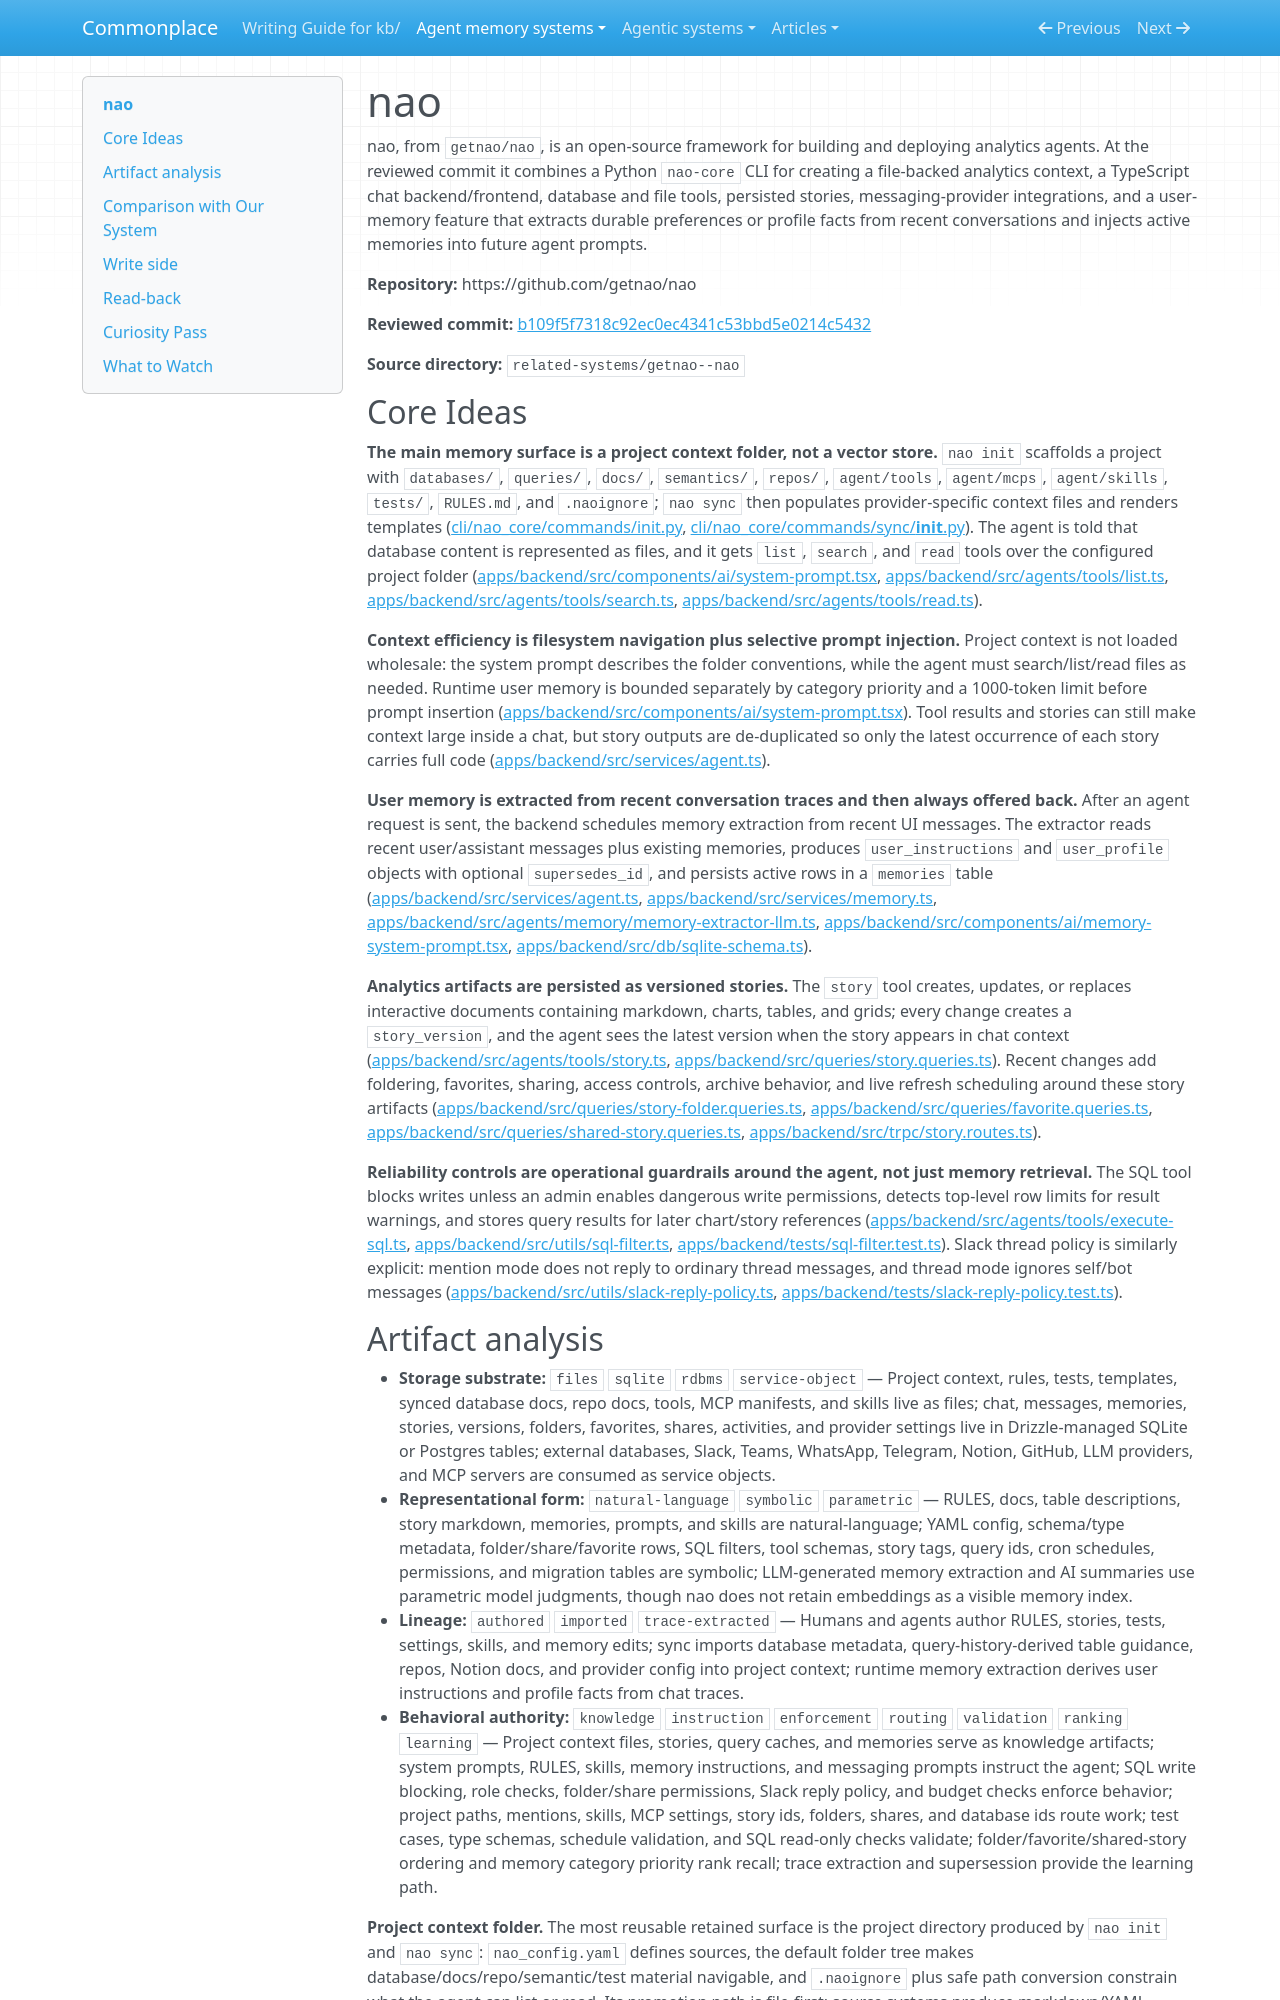

repository: zby/commonplace · page: agent-memory-systems/reviews/nao/index.html · generator: mkdocs

---
description: "nao review: analytics-agent context builder with file-backed project context, SQL guardrails, stories, and pushed trace-learning user memory"
type: agent-memory-systems/types/agent-memory-system-review.md
source-tier: code-grounded
last-checked: "2026-06-04"
tags: [trace-learning]
---

# nao

nao, from `getnao/nao`, is an open-source framework for building and deploying analytics agents. At the reviewed commit it combines a Python `nao-core` CLI for creating a file-backed analytics context, a TypeScript chat backend/frontend, database and file tools, persisted stories, messaging-provider integrations, and a user-memory feature that extracts durable preferences or profile facts from recent conversations and injects active memories into future agent prompts.

**Repository:** https://github.com/getnao/nao

**Reviewed commit:** [b109f5f7318c92ec0ec4341c53bbd5e0214c5432](https://github.com/getnao/nao/commit/b109f5f7318c92ec0ec4341c53bbd5e0214c5432)

**Source directory:** `related-systems/getnao--nao`

## Core Ideas

**The main memory surface is a project context folder, not a vector store.** `nao init` scaffolds a project with `databases/`, `queries/`, `docs/`, `semantics/`, `repos/`, `agent/tools`, `agent/mcps`, `agent/skills`, `tests/`, `RULES.md`, and `.naoignore`; `nao sync` then populates provider-specific context files and renders templates ([cli/nao_core/commands/init.py](https://github.com/getnao/nao/blob/b109f5f7318c92ec0ec4341c53bbd5e0214c5432/cli/nao_core/commands/init.py), [cli/nao_core/commands/sync/__init__.py](https://github.com/getnao/nao/blob/b109f5f7318c92ec0ec4341c53bbd5e0214c5432/cli/nao_core/commands/sync/__init__.py)). The agent is told that database content is represented as files, and it gets `list`, `search`, and `read` tools over the configured project folder ([apps/backend/src/components/ai/system-prompt.tsx](https://github.com/getnao/nao/blob/b109f5f7318c92ec0ec4341c53bbd5e0214c5432/apps/backend/src/components/ai/system-prompt.tsx), [apps/backend/src/agents/tools/list.ts](https://github.com/getnao/nao/blob/b109f5f7318c92ec0ec4341c53bbd5e0214c5432/apps/backend/src/agents/tools/list.ts), [apps/backend/src/agents/tools/search.ts](https://github.com/getnao/nao/blob/b109f5f7318c92ec0ec4341c53bbd5e0214c5432/apps/backend/src/agents/tools/search.ts), [apps/backend/src/agents/tools/read.ts](https://github.com/getnao/nao/blob/b109f5f7318c92ec0ec4341c53bbd5e0214c5432/apps/backend/src/agents/tools/read.ts)).

**Context efficiency is filesystem navigation plus selective prompt injection.** Project context is not loaded wholesale: the system prompt describes the folder conventions, while the agent must search/list/read files as needed. Runtime user memory is bounded separately by category priority and a 1000-token limit before prompt insertion ([apps/backend/src/components/ai/system-prompt.tsx](https://github.com/getnao/nao/blob/b109f5f7318c92ec0ec4341c53bbd5e0214c5432/apps/backend/src/components/ai/system-prompt.tsx)). Tool results and stories can still make context large inside a chat, but story outputs are de-duplicated so only the latest occurrence of each story carries full code ([apps/backend/src/services/agent.ts](https://github.com/getnao/nao/blob/b109f5f7318c92ec0ec4341c53bbd5e0214c5432/apps/backend/src/services/agent.ts)).

**User memory is extracted from recent conversation traces and then always offered back.** After an agent request is sent, the backend schedules memory extraction from recent UI messages. The extractor reads recent user/assistant messages plus existing memories, produces `user_instructions` and `user_profile` objects with optional `supersedes_id`, and persists active rows in a `memories` table ([apps/backend/src/services/agent.ts](https://github.com/getnao/nao/blob/b109f5f7318c92ec0ec4341c53bbd5e0214c5432/apps/backend/src/services/agent.ts), [apps/backend/src/services/memory.ts](https://github.com/getnao/nao/blob/b109f5f7318c92ec0ec4341c53bbd5e0214c5432/apps/backend/src/services/memory.ts), [apps/backend/src/agents/memory/memory-extractor-llm.ts](https://github.com/getnao/nao/blob/b109f5f7318c92ec0ec4341c53bbd5e0214c5432/apps/backend/src/agents/memory/memory-extractor-llm.ts), [apps/backend/src/components/ai/memory-system-prompt.tsx](https://github.com/getnao/nao/blob/b109f5f7318c92ec0ec4341c53bbd5e0214c5432/apps/backend/src/components/ai/memory-system-prompt.tsx), [apps/backend/src/db/sqlite-schema.ts](https://github.com/getnao/nao/blob/b109f5f7318c92ec0ec4341c53bbd5e0214c5432/apps/backend/src/db/sqlite-schema.ts)).

**Analytics artifacts are persisted as versioned stories.** The `story` tool creates, updates, or replaces interactive documents containing markdown, charts, tables, and grids; every change creates a `story_version`, and the agent sees the latest version when the story appears in chat context ([apps/backend/src/agents/tools/story.ts](https://github.com/getnao/nao/blob/b109f5f7318c92ec0ec4341c53bbd5e0214c5432/apps/backend/src/agents/tools/story.ts), [apps/backend/src/queries/story.queries.ts](https://github.com/getnao/nao/blob/b109f5f7318c92ec0ec4341c53bbd5e0214c5432/apps/backend/src/queries/story.queries.ts)). Recent changes add foldering, favorites, sharing, access controls, archive behavior, and live refresh scheduling around these story artifacts ([apps/backend/src/queries/story-folder.queries.ts](https://github.com/getnao/nao/blob/b109f5f7318c92ec0ec4341c53bbd5e0214c5432/apps/backend/src/queries/story-folder.queries.ts), [apps/backend/src/queries/favorite.queries.ts](https://github.com/getnao/nao/blob/b109f5f7318c92ec0ec4341c53bbd5e0214c5432/apps/backend/src/queries/favorite.queries.ts), [apps/backend/src/queries/shared-story.queries.ts](https://github.com/getnao/nao/blob/b109f5f7318c92ec0ec4341c53bbd5e0214c5432/apps/backend/src/queries/shared-story.queries.ts), [apps/backend/src/trpc/story.routes.ts](https://github.com/getnao/nao/blob/b109f5f7318c92ec0ec4341c53bbd5e0214c5432/apps/backend/src/trpc/story.routes.ts)).

**Reliability controls are operational guardrails around the agent, not just memory retrieval.** The SQL tool blocks writes unless an admin enables dangerous write permissions, detects top-level row limits for result warnings, and stores query results for later chart/story references ([apps/backend/src/agents/tools/execute-sql.ts](https://github.com/getnao/nao/blob/b109f5f7318c92ec0ec4341c53bbd5e0214c5432/apps/backend/src/agents/tools/execute-sql.ts), [apps/backend/src/utils/sql-filter.ts](https://github.com/getnao/nao/blob/b109f5f7318c92ec0ec4341c53bbd5e0214c5432/apps/backend/src/utils/sql-filter.ts), [apps/backend/tests/sql-filter.test.ts](https://github.com/getnao/nao/blob/b109f5f7318c92ec0ec4341c53bbd5e0214c5432/apps/backend/tests/sql-filter.test.ts)). Slack thread policy is similarly explicit: mention mode does not reply to ordinary thread messages, and thread mode ignores self/bot messages ([apps/backend/src/utils/slack-reply-policy.ts](https://github.com/getnao/nao/blob/b109f5f7318c92ec0ec4341c53bbd5e0214c5432/apps/backend/src/utils/slack-reply-policy.ts), [apps/backend/tests/slack-reply-policy.test.ts](https://github.com/getnao/nao/blob/b109f5f7318c92ec0ec4341c53bbd5e0214c5432/apps/backend/tests/slack-reply-policy.test.ts)).
